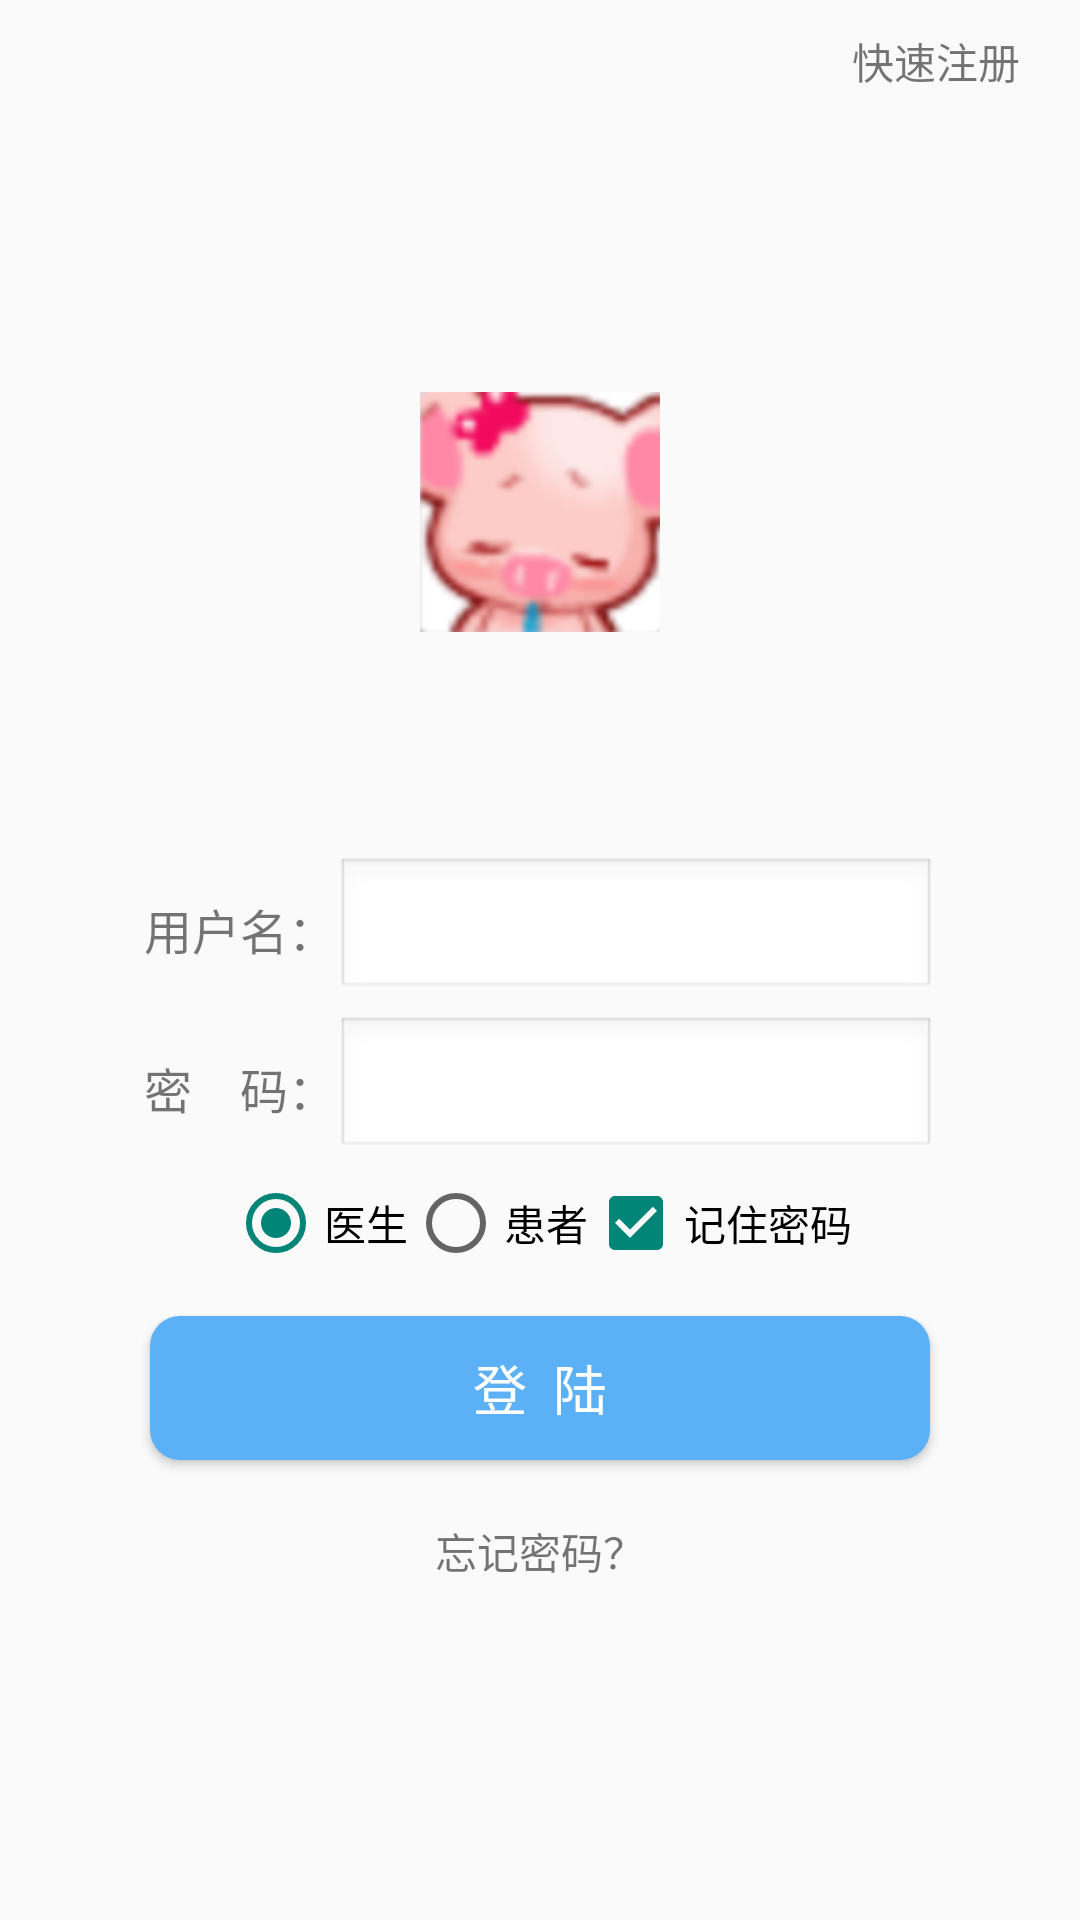

This screen was rendered from an Android layout file. Write that file and the resources it references.
<!-- AndroidManifest.xml: application theme Theme.AppCompat.Light.NoActionBar -->
<!-- res/layout/activity_main.xml -->
<RelativeLayout xmlns:android="http://schemas.android.com/apk/res/android"
    xmlns:genius="http://schemas.android.com/apk/res-auto"
    android:layout_width="match_parent"
    android:layout_height="match_parent"
     >

    <LinearLayout
        android:id="@+id/login_layout_quick_register"
        android:layout_width="match_parent"
        android:layout_height="wrap_content"
        android:orientation="vertical">

        <TextView
            android:id="@+id/login_register_btn"
            android:layout_width="wrap_content"
            android:layout_height="wrap_content"
            android:layout_marginTop="10dp"
            android:layout_marginRight="20dp"
            android:layout_marginBottom="20dp"
            android:layout_gravity="right"
            android:onClick="true"
            android:text="快速注册"/>
    </LinearLayout>

    <LinearLayout
        android:id="@+id/login_layout_image"
        android:layout_width="match_parent"
        android:layout_height="wrap_content"
        android:layout_marginTop="80dp"
        android:layout_below="@id/login_layout_quick_register"
        android:orientation="vertical">
        <ImageView
            android:layout_width="80dp"
            android:layout_height="80dp"
            android:layout_gravity="center"
            android:src="@mipmap/wxz"/>
    </LinearLayout>

    <LinearLayout
        android:layout_width="match_parent"
        android:layout_height="wrap_content"
        android:layout_marginTop="35dp"
        android:orientation="vertical"
        android:layout_below="@id/login_layout_image">

        <LinearLayout
            android:layout_width="match_parent"
            android:layout_height="wrap_content"
            android:gravity="center"
            android:layout_marginTop="40dp"
            android:orientation="horizontal">
            <TextView
                android:layout_width="wrap_content"
                android:layout_height="wrap_content"
                android:textSize="16sp"
                android:text="用户名："/>
            <EditText
                android:id="@+id/login_username"
                android:layout_width="200dp"
                android:layout_height="wrap_content"
                android:background="@android:drawable/edit_text"/>
        </LinearLayout>

        <LinearLayout
            android:layout_width="match_parent"
            android:layout_height="wrap_content"
            android:gravity="center"
            android:layout_marginTop="5dp"
            android:orientation="horizontal">
            <TextView
                android:layout_width="wrap_content"
                android:layout_height="wrap_content"
                android:textSize="16sp"
                android:text="密    码："/>

            <RelativeLayout
                android:layout_width="wrap_content"
                android:layout_height="wrap_content">

                <EditText
                    android:id="@+id/login_password"
                    android:layout_width="200dp"
                    android:layout_height="wrap_content"
                    android:background="@android:drawable/edit_text"
                    android:inputType="textPassword"/>

                <ImageView
                    android:id="@+id/login_pwdseen"
                    android:layout_width="30dp"
                    android:layout_height="25dp"
                    android:layout_alignRight="@id/login_password"
                    android:layout_marginTop="10dp"
                    android:layout_marginRight="5dp"
                    android:onClick="true"
                    android:src="@mipmap/eye"
                    />

            </RelativeLayout>

        </LinearLayout>

        <LinearLayout
            android:layout_width="match_parent"
            android:layout_height="wrap_content"
            android:gravity="center"
            android:layout_marginTop="5dp"
            android:orientation="vertical">

            <LinearLayout
                android:layout_width="match_parent"
                android:layout_height="wrap_content"
                android:orientation="horizontal"
                android:gravity="center_horizontal">
                <RadioGroup
                    android:layout_width="wrap_content"
                    android:layout_height="wrap_content"
                    android:orientation="horizontal">
                    <RadioButton
                        android:id="@+id/login_radio_doctor"
                        android:layout_width="wrap_content"
                        android:layout_height="wrap_content"
                        android:checked="true"
                        android:text="医生"/>
                    <RadioButton
                        android:id="@+id/login_radio_patient"
                        android:layout_width="wrap_content"
                        android:layout_height="wrap_content"
                        android:text="患者"/>
                </RadioGroup>

                <CheckBox
                    android:id="@+id/isRemember"
                    android:checked="true"
                    android:layout_width="wrap_content"
                    android:layout_height="wrap_content"
                    android:text="记住密码"/>
            </LinearLayout>



            <Button
                android:id="@+id/login_btn"
                android:layout_width="260dp"
                android:layout_margin="15dp"
                android:layout_height="wrap_content"
                android:background="@drawable/button"
                android:textColor="#ffffff"
                android:text="登  陆"
                android:textSize="18sp" />
        </LinearLayout>

        <LinearLayout
            android:layout_width="match_parent"
            android:layout_height="wrap_content"
            android:gravity="center"
            android:layout_marginTop="5dp"
            android:orientation="horizontal">

            <TextView
                android:layout_width="wrap_content"
                android:layout_height="wrap_content"
                android:text="忘记密码？"/>
            
        </LinearLayout>

    </LinearLayout>


</RelativeLayout>
<!-- resources referenced by this layout -->
<resources>
  <!-- drawable button (drawable) -->
  <?xml version="1.0" encoding="utf-8"?>
  <selector xmlns:android="http://schemas.android.com/apk/res/android">
      
      <item android:state_pressed="true">
          <shape>
              
              <solid android:color="#4094e7" />
              
              <corners android:radius="10dp" />
          </shape>
      </item>
      
      <item>
          <shape>
              <solid android:color="#5cb1f6" />
              <corners android:radius="10dp" />
          </shape>
      </item>
  </selector>
  <!-- mipmap wxz: png bitmap (mipmap-hdpi, 16365 bytes) -->
</resources>
